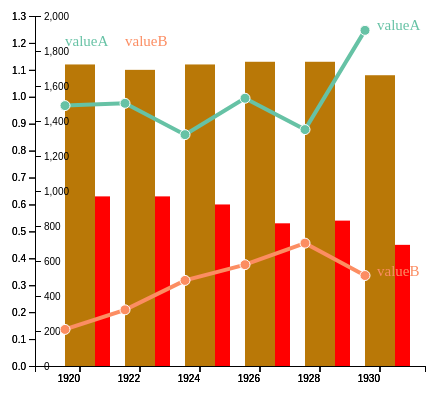
D3 v4 page, settled after 360 driven frames (6 s of simulated time); the page loaded 3 data file(s).




// set the dimensions and margins of the graph
var margin = {top: 10, right: 30, bottom: 90, left: 40},
    width = 460 - margin.left - margin.right,
    height = 450 - margin.top - margin.bottom;

// append the svg object to the body of the page
var svg = d3.select("#my_dataviz")
  .append("svg")
    .attr("width", width + margin.left + margin.right)
    .attr("height", height + margin.top + margin.bottom)
  .append("g")
    .attr("transform",
          "translate(" + margin.left + "," + margin.top + ")");
          d3.csv("data2.csv", function(data) {

          // X axis
          var x = d3.scaleBand()
            .range([ 0, width ])
            .domain(data.map(function(d) { return d.year; }))
            .padding(0.5);
          svg.append("g")
            .attr("transform", "translate(0," + height + ")")
            .call(d3.axisBottom(x))
            .selectAll("text")
              .attr("transform", "translate(0)")
              .style("text-anchor", "end");

          // Add Y axis
          var y = d3.scaleLinear()
            .domain([0, 1.3])
            .range([ height, 0]);
          svg.append("g")
            .call(d3.axisLeft(y));

          // Bars
          svg.selectAll("mybar")
            .data(data)
            .enter()
            .append("rect")
              .attr("x", function(d) { return x(d.year)+15; })
              .attr("width", x.bandwidth())
              .attr("fill", "#FF0000")
              // no bar at the beginning thus:
              .attr("height", function(d) { return height - y(0); }) // always equal to 0
              .attr("y", function(d) { return y(0); })
          // Animation
          svg.selectAll("rect")
            .transition()
            .duration(800)
            .attr("y", function(d) { return y(d.korea); })
            .attr("height", function(d) { return height - y(d.korea); })
            .delay(function(d,i){console.log(i) ; return(i*100)})

          })

// Parse the Data
d3.csv("data.csv", function(data) {

// X axis
var x = d3.scaleBand()
  .range([ 0, width ])
  .domain(data.map(function(d) { return d.year; }))
  .padding(0.5);
svg.append("g")
  .attr("transform", "translate(0," + height + ")")
  .call(d3.axisBottom(x))
  .selectAll("text")
    .attr("transform", "translate(0)")
    .style("text-anchor", "end");

// Add Y axis
var y = d3.scaleLinear()
  .domain([0, 1.3])
  .range([ height, 0]);
svg.append("g")
  .call(d3.axisLeft(y));

// Bars
svg.selectAll("mybar")
  .data(data)
  .enter()
  .append("rect")
    .attr("x", function(d) { return x(d.year); })
    .attr("width", x.bandwidth())
    .attr("fill", "#b97807")
    // no bar at the beginning thus:
    .attr("height", function(d) { return height - y(0); }) // always equal to 0
    .attr("y", function(d) { return y(0); })

// Animation
svg.selectAll("rect")
  .transition()
  .duration(800)
  .attr("y", function(d) { return y(d.japan); })
  .attr("height", function(d) { return height - y(d.japan); })
  .delay(function(d,i){console.log(i) ; return(i*100)})

})

d3.csv("data3.csv", function(data) {

    // List of groups (here I have one group per column)
    var allGroup = ["valueA", "valueB"]

    // Reformat the data: we need an array of arrays of {x, y} tuples
    var dataReady = allGroup.map( function(grpName) { // .map allows to do something for each element of the list
      return {
        name: grpName,
        values: data.map(function(d) {
          return {time: d.year, value: +d[grpName]};
        })
      };
    });
    // I strongly advise to have a look to dataReady with
    // console.log(dataReady)

    // A color scale: one color for each group
    var myColor = d3.scaleOrdinal()
      .domain(allGroup)
      .range(d3.schemeSet2);

    // Add X axis --> it is a date format
    var x = d3.scaleBand()
      .range([ 0, width ])
      .domain(data.map(function(d) { return d.year; }))
      .padding(0.5);
    svg.append("g")
      .attr("transform", "translate(0," + height + ")")
      .call(d3.axisBottom(x))
      .selectAll("text")
        .attr("transform", "translate(0)")
        .style("text-anchor", "end");

    // Add Y axis
    var y = d3.scaleLinear()
      .domain( [0,2000])
      .range([ height, 0 ]);
    svg.append("g")
      .call(d3.axisRight(y));

    // Add the lines
    var line = d3.line()
      .x(function(d) { return x(+d.time) })
      .y(function(d) { return y(+d.value) })
    svg.selectAll("myLines")
      .data(dataReady)
      .enter()
      .append("path")
        .attr("class", function(d){ return d.name })
        .attr("d", function(d){ return line(d.values) } )
        .attr("stroke", function(d){ return myColor(d.name) })
        .style("stroke-width", 4)
        .style("fill", "none")

    // Add the points
    svg
      // First we need to enter in a group
      .selectAll("myDots")
      .data(dataReady)
      .enter()
        .append('g')
        .style("fill", function(d){ return myColor(d.name) })
        .attr("class", function(d){ return d.name })
      // Second we need to enter in the 'values' part of this group
      .selectAll("myPoints")
      .data(function(d){ return d.values })
      .enter()
      .append("circle")
        .attr("cx", function(d) { return x(d.time) } )
        .attr("cy", function(d) { return y(d.value) } )
        .attr("r", 5)
        .attr("stroke", "white")

    // Add a label at the end of each line
    svg
      .selectAll("myLabels")
      .data(dataReady)
      .enter()
        .append('g')
        .append("text")
          .attr("class", function(d){ return d.name })
          .datum(function(d) { return {name: d.name, value: d.values[d.values.length - 1]}; }) // keep only the last value of each time sery
          .attr("transform", function(d) { return "translate(" + x(d.value.time) + "," + y(d.value.value) + ")"; }) // Put the text at the position of the last point
          .attr("x", 12) // shift the text a bit more right
          .text(function(d) { return d.name; })
          .style("fill", function(d){ return myColor(d.name) })
          .style("font-size", 15)

    // Add a legend (interactive)
    svg
      .selectAll("myLegend")
      .data(dataReady)
      .enter()
        .append('g')
        .append("text")
          .attr('x', function(d,i){ return 30 + i*60})
          .attr('y', 30)
          .text(function(d) { return d.name; })
          .style("fill", function(d){ return myColor(d.name) })
          .style("font-size", 15)
        .on("click", function(d){
          // is the element currently visible ?
          currentOpacity = d3.selectAll("." + d.name).style("opacity")
          // Change the opacity: from 0 to 1 or from 1 to 0
          d3.selectAll("." + d.name).transition().style("opacity", currentOpacity == 1 ? 0:1)

        })
})



### data: data2.csv
year, korea, japan
1920, 0.63, 0.63
1922, 0.63, 0.63
1924, 0.60, 0.60
1926, 0.53, 0.53
1928, 0.54, 0.54
1930, 0.45, 0.45

### data: data3.csv
year, valueA, valueB
1920, 1488, 209
1922, 1501, 321
1924, 1322, 489
1926, 1530, 579
1928, 1351, 702
1930, 1918, 517

### data: data.csv
year, japan
1920, 1.12
1922, 1.10
1924, 1.12
1926, 1.13
1928, 1.13
1930, 1.08